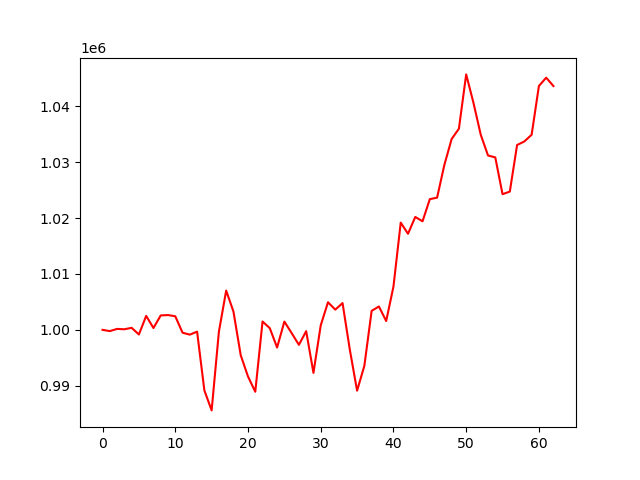

The file beside this chart, header and first rows:
account_value, date, daily_return
1000000, 2023-04-04, 
999780, 2023-04-05, -0.0002203
1000170, 2023-04-06, 0.0003899
1000106, 2023-04-10, -6.339425442025703e-05
1000366, 2023-04-11, 0.0002596
999173, 2023-04-12, -0.001192
1002503, 2023-04-13, 0.003332
1000330, 2023-04-14, -0.002167
1002586, 2023-04-17, 0.002255
1002648, 2023-04-18, 6.201465707333931e-05
1002435, 2023-04-19, -0.0002123
999491, 2023-04-20, -0.002937
999143, 2023-04-21, -0.0003487
999681, 2023-04-24, 0.0005389
989174, 2023-04-25, -0.01051
985584, 2023-04-26, -0.003629
999687, 2023-04-27, 0.01431
1007029, 2023-04-28, 0.007344
1003274, 2023-05-01, -0.003729
995456, 2023-05-02, -0.007792
991652, 2023-05-03, -0.003822
988920, 2023-05-04, -0.002755
1001497, 2023-05-05, 0.01272
1000294, 2023-05-08, -0.001201
996833, 2023-05-09, -0.00346
1001483, 2023-05-10, 0.004664
999424, 2023-05-11, -0.002056
997318, 2023-05-12, -0.002107
999769, 2023-05-15, 0.002458
992301, 2023-05-16, -0.00747
1000803, 2023-05-17, 0.008569
1004943, 2023-05-18, 0.004137
1003617, 2023-05-19, -0.00132
1004795, 2023-05-22, 0.001174
996457, 2023-05-23, -0.008298
989113, 2023-05-24, -0.00737
993572, 2023-05-25, 0.004508
1003399, 2023-05-26, 0.009891
1004188, 2023-05-30, 0.0007859
1001579, 2023-05-31, -0.002598
1007743, 2023-06-01, 0.006155
1019197, 2023-06-02, 0.01137
1017196, 2023-06-05, -0.001963
1020209, 2023-06-06, 0.002962
1019433, 2023-06-07, -0.0007601
1023397, 2023-06-08, 0.003888
1023665, 2023-06-09, 0.0002615
1029525, 2023-06-12, 0.005724
1034157, 2023-06-13, 0.0045
1036010, 2023-06-14, 0.001791
1045726, 2023-06-15, 0.009379
1040643, 2023-06-16, -0.004861
1034942, 2023-06-20, -0.005478
1031213, 2023-06-21, -0.003603
1030873, 2023-06-22, -0.0003298
1024283, 2023-06-23, -0.006392
1024750, 2023-06-26, 0.000456
1033086, 2023-06-27, 0.008135
1033723, 2023-06-28, 0.0006163
1034928, 2023-06-29, 0.001165
... 3 more rows
